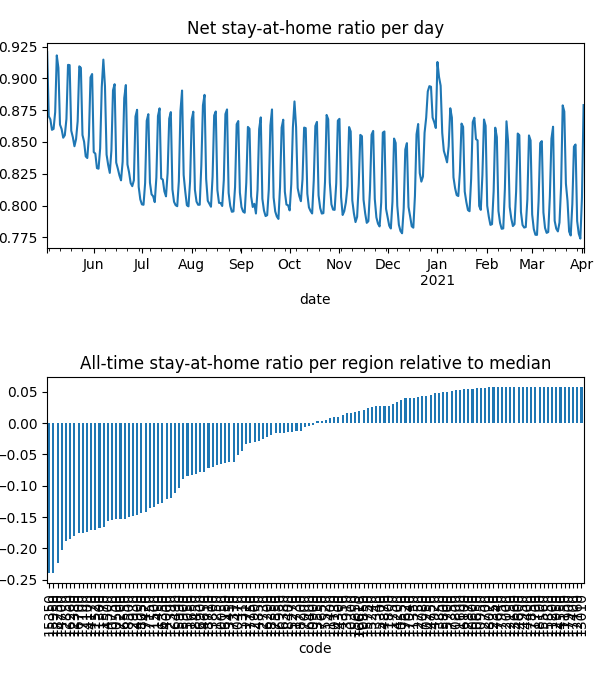

Values plotted in this chart, from the file beside it:
date, code, km, stay, weight, visit
2020-05-03, 10050, 8.381, 0.9469, 2.4232063035786353e-05, 0.0
2020-05-03, 10130, 8.419, 0.9872, 1.0195329287217356e-05, 3.478126564451797e-05
2020-05-03, 10250, , 1.0, 8.450543126320618e-06, 0.0
2020-05-03, 10300, 8.045, 0.9585, 3.7279364445776447e-06, 0.0
2020-05-03, 10470, 8.159, 0.9576, 1.666137774592728e-05, 0.0
2020-05-03, 10500, 11.95, 0.8956, 0.0001032, 0.0525
2020-05-03, 10550, , 1.0, 9.176231988748542e-06, 0.0
2020-05-03, 10600, , 1.0, 3.0640472605654908e-06, 0.0
2020-05-03, 10650, , 1.0, 4.075203244220996e-06, 0.0
2020-05-03, 10750, 13.38, 0.89, 0.0001822, 0.07073
2020-05-03, 10800, , 1.0, 1.4994511863684531e-06, 0.0
2020-05-03, 10850, , 1.0, 2.091258140207234e-06, 9.938676024036547e-05
2020-05-03, 10900, 9.47, 0.9777, 2.3080142925943622e-05, 0.001812
2020-05-03, 10950, , 1.0, 7.505146327014782e-07, 0.0
2020-05-03, 11150, , 1.0, 6.572425829726817e-07, 0.0
2020-05-03, 11200, , 1.0, 1.9955880407091325e-07, 0.0
2020-05-03, 11250, 8.292, 0.919, 6.228389665056153e-06, 0.0
2020-05-03, 11300, 11, 0.8837, 1.5340351638779037e-05, 0.008739
2020-05-03, 11350, , 1.0, 1.0116689142784114e-05, 0.0
2020-05-03, 11400, 8.992, 0.9782, 4.378346884360853e-06, 0.0004299
2020-05-03, 11450, 15.22, 0.9054, 4.890940134002952e-05, 0.01291
2020-05-03, 11500, 15.05, 0.9021, 8.621120698702183e-05, 0.02273
2020-05-03, 11520, 10.44, 0.8886, 2.8908219983351042e-05, 0.01748
2020-05-03, 11570, 11.64, 0.8819, 0.0001587, 0.08633
2020-05-03, 11600, , 1.0, 8.791884770556246e-07, 0.0
2020-05-03, 11650, 10.18, 0.9431, 0.0001139, 0.001041
2020-05-03, 11700, , 1.0, 3.101837932841369e-07, 0.0
2020-05-03, 11720, 9.862, 0.981, 2.972100246687805e-05, 0.001433
2020-05-03, 11730, 9.645, 0.9911, 1.6287345255766215e-05, 0.0
2020-05-03, 11750, , 1.0, 1.633345428971714e-06, 0.0
2020-05-03, 11800, 8.438, 0.9971, 1.7313566889595357e-05, 0.0
2020-05-03, 12000, , 1.0, 1.154742573173557e-06, 0.0
2020-05-03, 12150, , 1.0, 9.20962141212038e-07, 0.0
2020-05-03, 12160, , 1.0, 3.6462864091652738e-06, 0.0
2020-05-03, 12350, , 1.0, 4.0144473011781145e-06, 0.0
2020-05-03, 12380, 12.68, 0.8724, 0.0001129, 0.07438
2020-05-03, 12390, 8.817, 0.9361, 2.210472525026129e-05, 0.0
2020-05-03, 12700, , 1.0, 2.6908204569274878e-06, 0.0
2020-05-03, 12730, , 1.0, 2.6165541318554497e-06, 0.0
2020-05-03, 12750, , 1.0, 7.881707524443433e-06, 0.0
2020-05-03, 12850, 12.22, 0.8741, 7.841876153677656e-05, 0.04988
2020-05-03, 12870, , 1.0, 6.045857293595568e-06, 0.0
2020-05-03, 12900, , 1.0, 3.0630707098343553e-06, 0.0
2020-05-03, 12930, 11.51, 0.8855, 5.6578187175823925e-05, 0.02754
2020-05-03, 12950, , 1.0, 1.051308000952527e-06, 0.0
2020-05-03, 13010, , 1.0, 2.2612863887240743e-06, 0.0
2020-05-03, 13310, 8.031, 0.9419, 1.1645814703942057e-05, 0.0
2020-05-03, 13340, , 1.0, 2.6603214780301306e-06, 0.0
2020-05-03, 13450, 8.075, 0.9591, 1.279025876625382e-05, 0.0
2020-05-03, 13550, , 1.0, 4.002228019968747e-06, 0.0
2020-05-03, 13660, , 1.0, 7.743749244925656e-07, 0.0
2020-05-03, 13800, 13.95, 0.9803, 2.6972992524848288e-05, 0.00158
2020-05-03, 13850, , 1.0, 1.097573422390023e-06, 0.0
2020-05-03, 13910, , 1.0, 5.475905695911838e-06, 0.0
2020-05-03, 14000, 11.8, 0.9329, 4.210932492815157e-05, 0.01264
2020-05-03, 14100, 10.35, 0.89, 8.176914616458375e-06, 0.00504
2020-05-03, 14170, 11.37, 0.8891, 7.841236221193465e-05, 0.04502
2020-05-03, 14200, , 1.0, 5.966161709886142e-06, 0.0
2020-05-03, 14300, , 1.0, 1.8900243734217378e-06, 0.0
2020-05-03, 14350, , 1.0, 8.217515091778102e-06, 0.0
... 42,820 more rows
